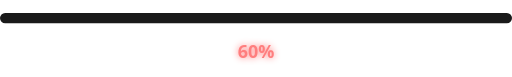
t = 0.00 s
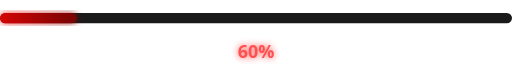
t = 0.38 s
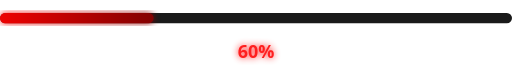
t = 0.75 s
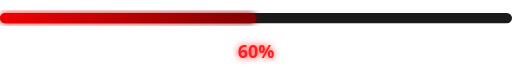
t = 1.25 s
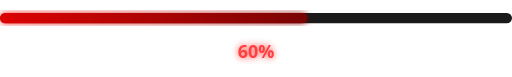
t = 1.50 s
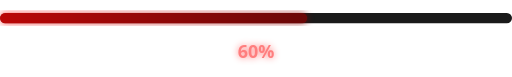
t = 2.00 s

The animated SVG that drew these frames (rendered in a browser with its animation timeline set to each time). Animation: 3 SMIL elements (animate=3); one cycle of 2.00 s, repeats indefinitely.

<svg width="100%" height="60" viewBox="0 0 400 60" xmlns="http://www.w3.org/2000/svg">
  <defs>
    <filter id="glow" x="-20%" y="-20%" width="140%" height="140%">
      <feGaussianBlur stdDeviation="3" result="blur" />
      <feComposite in="SourceGraphic" in2="blur" operator="over" />
    </filter>
    
    <linearGradient id="grad" x1="0%" y1="0%" x2="100%" y2="0%">
      <stop offset="0%" style="stop-color:#ff0000;stop-opacity:1" />
      <stop offset="100%" style="stop-color:#8b0000;stop-opacity:1" />
    </linearGradient>
  </defs>

  <rect x="0" y="10" width="400" height="8" rx="4" fill="#1a1a1a" />

  <rect x="0" y="10" width="240" height="8" rx="4" fill="url(#grad)" filter="url(#glow)">
    <animate attributeName="width" from="0" to="240" dur="1.5s" fill="freeze" calcMode="spline" keySplines="0.42 0 0.58 1" />
    
    <animate attributeName="opacity" values="0.7;1;0.7" dur="2s" repeatCount="indefinite" />
  </rect>

  <text x="200" y="45" fill="#ff0000" font-family="Segoe UI, Roboto, Helvetica, Arial, sans-serif" font-size="14" font-weight="bold" text-anchor="middle" filter="url(#glow)">
    60%
    <animate attributeName="opacity" values="0.5;1;0.5" dur="2s" repeatCount="indefinite" />
  </text>
</svg>
